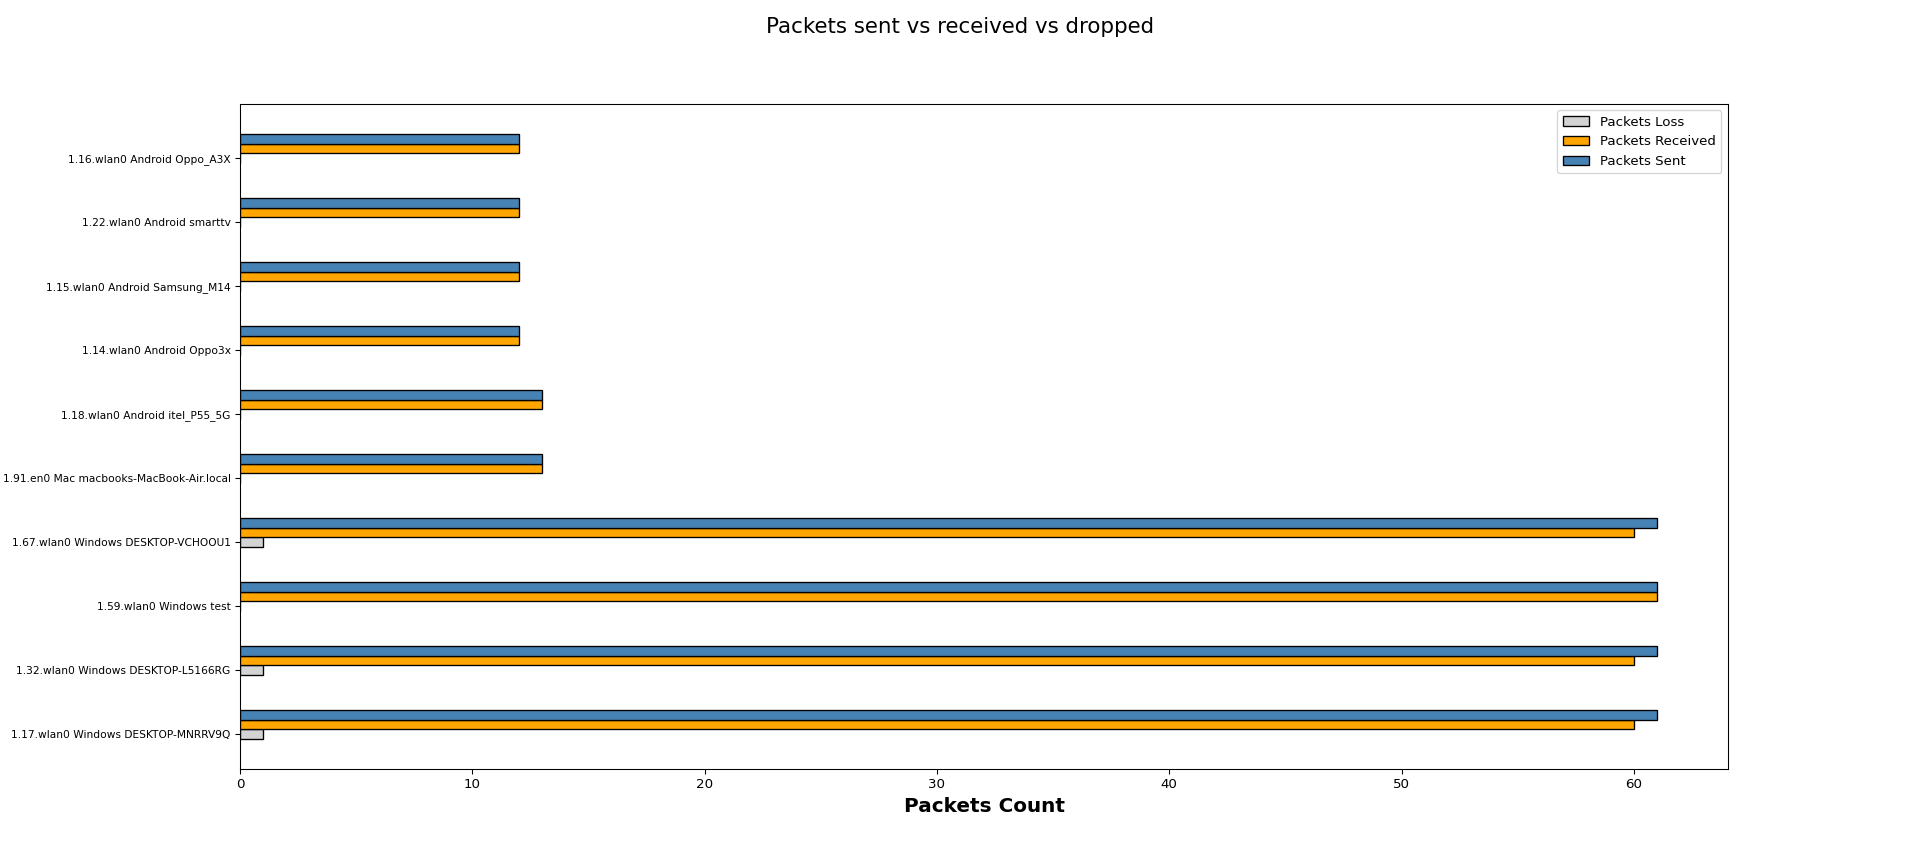

The file beside this chart, header and first rows:
Wireless Clients, Packets Loss, Packets Received, Packets Sent
1.17.wlan0 Windows DESKTOP-MNRRV9Q, 1, 60, 61
1.32.wlan0 Windows DESKTOP-L5166RG, 1, 60, 61
1.59.wlan0 Windows test, 0, 61, 61
1.67.wlan0 Windows DESKTOP-VCHOOU1, 1, 60, 61
1.91.en0 Mac macbooks-MacBook-Air.local, 0, 13, 13
1.18.wlan0 Android itel_P55_5G, 0, 13, 13
1.14.wlan0 Android Oppo3x, 0, 12, 12
1.15.wlan0 Android Samsung_M14, 0, 12, 12
1.22.wlan0 Android smarttv, 0, 12, 12
1.16.wlan0 Android Oppo_A3X, 0, 12, 12
